Labelled photos from "dataset_processed", an image-classification folder in Ptuyizere/Formative2_ML_G9_Preprocess. The possible labels are: parasitized, uninfected.

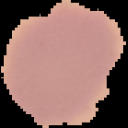
Label: uninfected

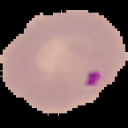
Label: parasitized

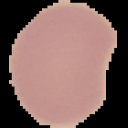
Label: uninfected

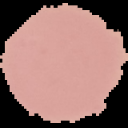
Label: uninfected

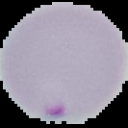
Label: parasitized

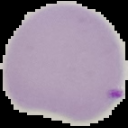
Label: parasitized
